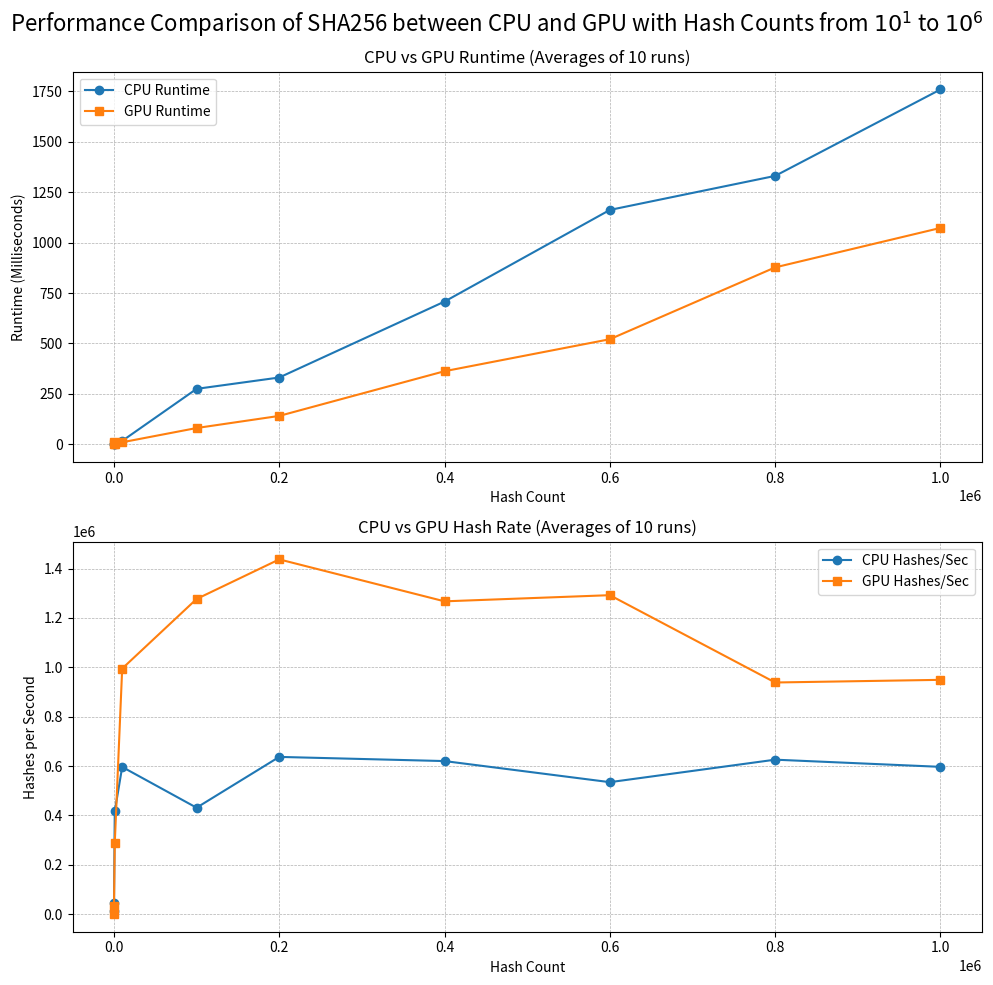

This chart was generated by the following Python code:
import matplotlib.pyplot as plt

# Data
hash_count = [10, 100, 1000, 10000, 100000, 200000, 400000, 600000, 800000, 1000000]
cpu_runtime = [
    1.119999999,
    2.39000001,
    2.429999995,
    16.98,
    275.01,
    331.28,
    707.85,
    1162.27,
    1331.04,
    1759.59,
]
gpu_runtime = [
    12.08,
    2.850000012,
    3.5,
    10.13,
    80.76999999,
    140.84,
    362.52,
    521.15,
    877.37,
    1072.99,
]
cpu_hash_sec = [
    11233.2669,
    45709.56519,
    416408.321,
    596415.2329,
    431390.8949,
    637110.5511,
    620243.5489,
    534811.967,
    625904.3511,
    596855.224,
]
gpu_hash_sec = [
    994.6492711,
    35223.41517,
    286830.2957,
    994788.7486,
    1276573.653,
    1436967.043,
    1267058.314,
    1292021.192,
    938425.1268,
    949165.7124,
]

# Create figure and axes
fig, axs = plt.subplots(2, 1, figsize=(10, 10))

# Plot runtime comparison
axs[0].plot(hash_count, cpu_runtime, marker="o", linestyle="-", label="CPU Runtime")
axs[0].plot(hash_count, gpu_runtime, marker="s", linestyle="-", label="GPU Runtime")
# axs[0].set_xscale("log")
# axs[0].set_yscale("log")
axs[0].set_xlabel("Hash Count")
axs[0].set_ylabel("Runtime (Milliseconds)")
axs[0].set_title("CPU vs GPU Runtime (Averages of 10 runs)")
axs[0].legend()
axs[0].grid(True, which="both", linestyle="--", linewidth=0.5)

# Plot hash rate comparison
axs[1].plot(hash_count, cpu_hash_sec, marker="o", linestyle="-", label="CPU Hashes/Sec")
axs[1].plot(hash_count, gpu_hash_sec, marker="s", linestyle="-", label="GPU Hashes/Sec")
# axs[1].set_xscale("log")
# axs[1].set_yscale("log")
axs[1].set_xlabel("Hash Count")
axs[1].set_ylabel("Hashes per Second")
axs[1].set_title("CPU vs GPU Hash Rate (Averages of 10 runs)")
axs[1].legend()
axs[1].grid(True, which="both", linestyle="--", linewidth=0.5)

# Add subtitle
fig.suptitle(
    "Performance Comparison of SHA256 between CPU and GPU with Hash Counts from $10^1$ to $10^6$",
    fontsize=16,
)

# Show the plot
plt.tight_layout()
plt.show()
